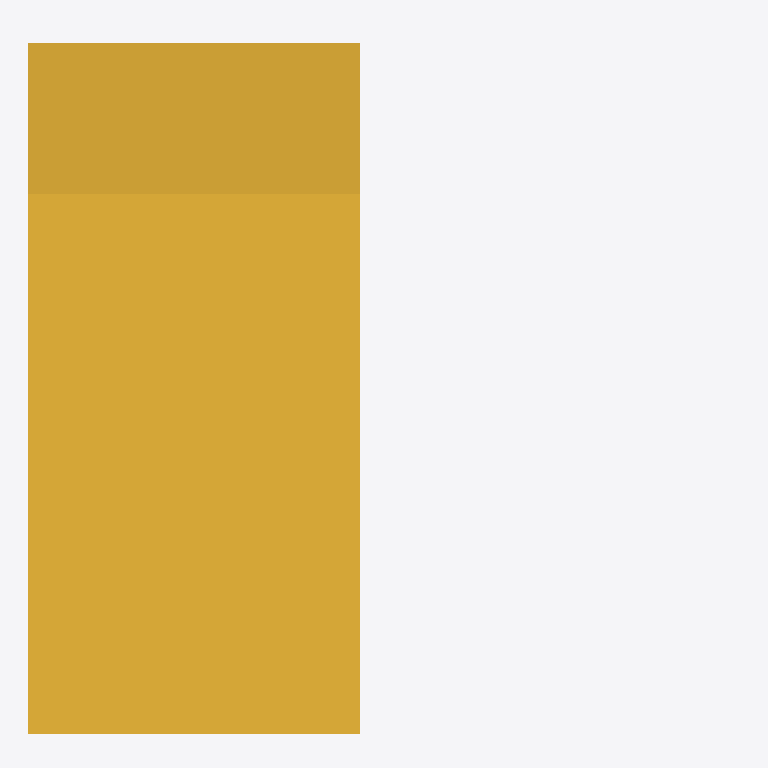
Plan cut of the same IFC building model at storey '1层' (level 0.00 m, cut at 1.40 m), seen from above with north up, elements coloured by IFC class (only those large enough to see are counted): 1 stair (yellow). Cut surfaces are drawn darker.
Extent 2.4 m × 2.4 m × 11.8 m (x, y, z). Storeys (4): 1层 at 0.00 m; 2层 at 3.00 m; 3层平面图 at 6.00 m; 4层 at 9.00 m. Elements (5): 5 IfcStair.

HEADER;
FILE_DESCRIPTION((''),'2;1');
FILE_NAME('','2023-05-09T17:23:05',(''),(''),'','BIMserver','');
FILE_SCHEMA(('IFC2X3'));
ENDSEC;
DATA;
#632=IFCPROJECT('1J5sbZvdvB_hhZ5d_ASqfT',#43,'项目编号',$,$,'项目名称','项目状态',(#48),#1);
#626=IFCSITE('1J5sbZvdvB_hhZ5d_ASqfV',#43,'Default',$,'',#627,$,$,.ELEMENT.,(42,21,31,181945),(-71,-3,-24,-263305),0.0,$,$);
#630=IFCBUILDING('1J5sbZvdvB_hhZ5d_ASqfS',#43,'',$,$,#631,$,'',.ELEMENT.,$,$,$);
#617=IFCBUILDINGSTOREY('1J5sbZvdvB_hhZ5dzrZ8k4',#43,'2层',$,$,#618,$,'2层',.ELEMENT.,3000.00000000052);
#619=IFCBUILDINGSTOREY('1J5sbZvdvB_hhZ5dzrZwvH',#43,'3层平面图',$,$,#620,$,'3层平面图',.ELEMENT.,6000.00000000052);
#621=IFCBUILDINGSTOREY('1J5sbZvdvB_hhZ5dzrZwck',#43,'4层',$,$,#622,$,'4层',.ELEMENT.,9000.00000000052);
#623=IFCBUILDINGSTOREY('1J5sbZvdvB_hhZ5dzrZ8QY',#43,'1层',$,$,#624,$,'1层',.ELEMENT.,0.0);
#641=IFCSTAIR('1wnMBaQNT0BOV8u9IyvQIk',#43,'现场浇注楼梯:楼梯:254126',$,'现场浇注楼梯:住宅楼梯:240271',#642,$,'254126',.NOTDEFINED.);
ENDSEC;
